Run: headless pygame with SDL's dummy video driver; simulated clock (each Clock.tick advances the game by its frame time, no real sleeping); random seed 0; keys injected as events and as key.get_pressed() state; no mouse input.
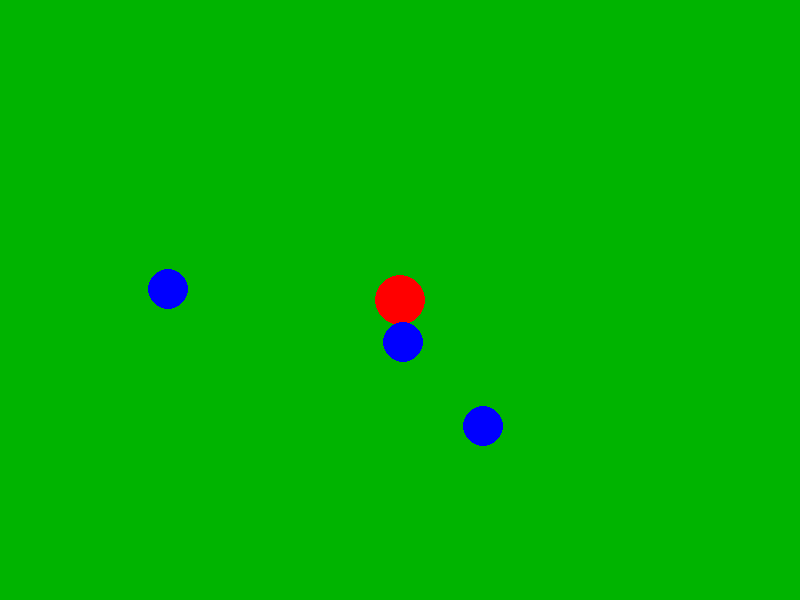
Frame 1 of 1 · flips 1–60 · no input (game ended)

The pygame program that drew these frames:


import pygame
import random
import math

# Initialise Pygame
pygame.init()

# Set up the window
WIDTH, HEIGHT = 800, 600
screen = pygame.display.set_mode((WIDTH, HEIGHT))
pygame.display.set_caption("WASD Circle Movement")

# Colours (RGB)
GREEN = (0, 180, 0)
RED = (255, 0, 0)
BLUE = (0, 0, 255)

# Circle settings
x = WIDTH // 2
y = HEIGHT // 2
radius = 25
speed = 5

#making enimies
#settings
enemy_radius = 20
enemy_speed = 2

#3 enemies
enemies = []

for i in range(3):
    enemy_x = random.randint(20, WIDTH - 20)
    enemy_y = random.randint(20, HEIGHT - 20)

    enemies.append([enemy_x, enemy_y])


# Game clock
clock = pygame.time.Clock()
running = True

# Main game loop
while running:
    # Handle events
    for event in pygame.event.get():
        if event.type == pygame.QUIT:
            running = False

    # Get keyboard input
    keys = pygame.key.get_pressed()

    if keys[pygame.K_w]:
        y -= speed  # Move up
    if keys[pygame.K_s]:
        y += speed  # Move down
    if keys[pygame.K_a]:
        x -= speed  # Move left
    if keys[pygame.K_d]:
        x += speed  # Move right

    # Keep the circle inside the window
    x = max(radius, min(WIDTH - radius, x))
    y = max(radius, min(HEIGHT - radius, y))

    # Draw the background
    screen.fill(GREEN)

    # Draw the circle
    pygame.draw.circle(screen, RED, (x, y), radius)

    #Enemy moving and stuff
    for enemy in enemies:
        dx = x - enemy[0]
        dy = y - enemy[1]
        distance = math.sqrt(dx**2 + dy**2)

        if distance > 0:
            enemy[0] += (dx / distance) * enemy_speed
            enemy[1] += (dy / distance) * enemy_speed

        #circle for enimes
        pygame.draw.circle(
            screen,
            BLUE,
            (int(enemy[0]), int(enemy[1])),
            enemy_radius
        )
        #attacking
        if distance < radius + enemy_radius:
            print("GAME OVER!")
            running = False

    # Update the display
    pygame.display.flip()

    # Limit the game to 60 FPS
    clock.tick(60)

# Quit Pygame
pygame.quit()
